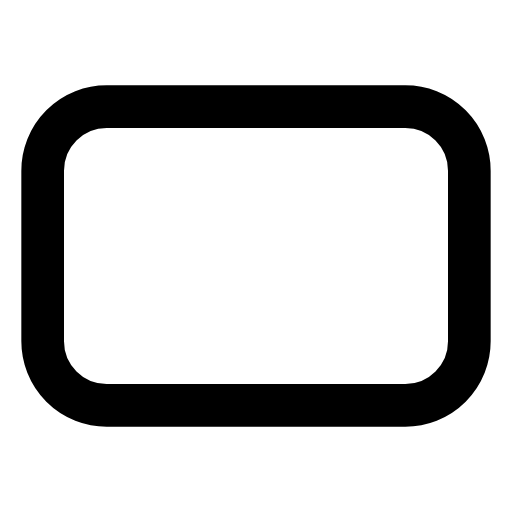
t = 0.00 s
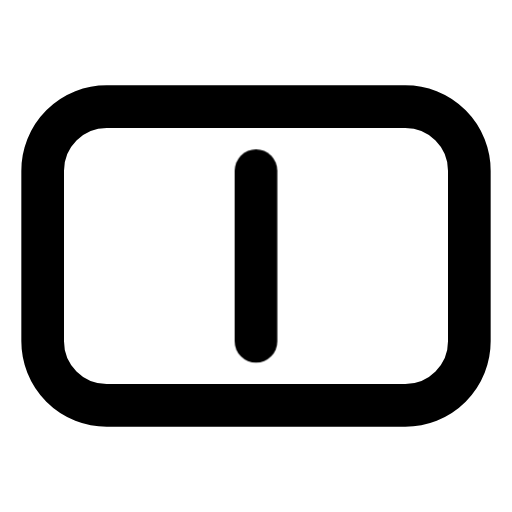
t = 0.55 s
t = 1.16 s: frame unchanged from t = 0.55 s, image omitted
t = 1.77 s: frame unchanged from t = 0.55 s, image omitted
t = 2.38 s: frame unchanged from t = 0.55 s, image omitted
t = 2.99 s: frame unchanged from t = 0.55 s, image omitted

The animated SVG that drew these frames (rendered in a browser with its animation timeline set to each time). Animation: 1 CSS @keyframes rule; one cycle of 3.25 s, repeats indefinitely.

<svg xmlns="http://www.w3.org/2000/svg" width="24" height="24" fill="none" stroke="currentColor" stroke-linecap="round" stroke-linejoin="round" stroke-width="2" viewBox="0 0 24 24">
    <!-- Generated by scripts/icon-expansion/generate.mjs -->
    <!-- Motion: Set the divider, then count pips from the left half to the right half. -->
    <style>
        @media (prefers-reduced-motion: no-preference) {
            @keyframes ira-seq-domino-0-0-0 { 0% { stroke-dashoffset: 1; opacity: 0; } 1% { stroke-dashoffset: 1; opacity: 1; } 17%, 92% { stroke-dashoffset: 0; opacity: 1; } 100% { stroke-dashoffset: 0; opacity: 0; } }
            [data-ira-sequence="domino-0-0"] > [data-step="0"] path { stroke-dasharray: 1 1; animation: ira-seq-domino-0-0-0 3.25s ease-in-out infinite; }
        }
    </style>
    <g data-ira-sequence="domino-0-0"><rect x="2" y="5" width="20" height="14" rx="3"/><g data-step="0"><path pathLength="1" d="M12 8v8"/></g></g>
</svg>
